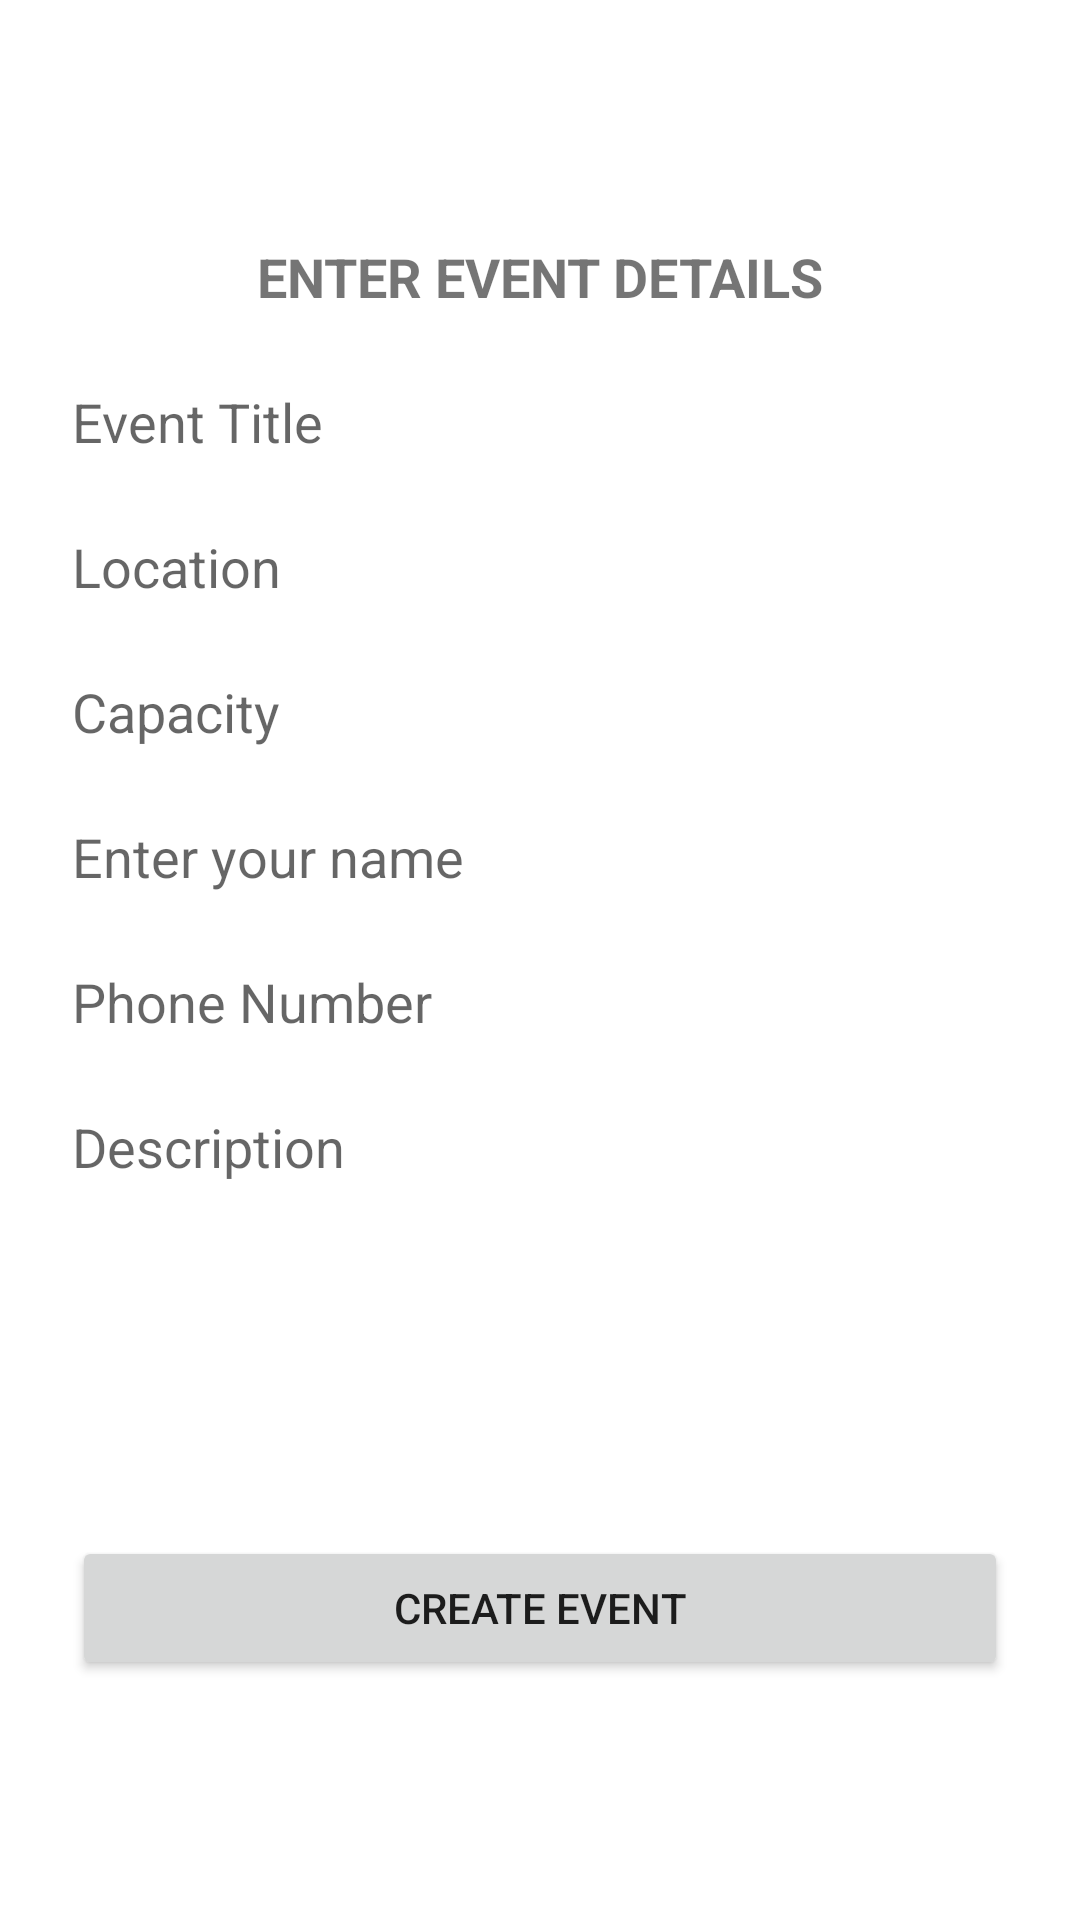

Here is an Android app screen rendered from its layout file. Give the layout XML and the strings, colors and styles it references.
<!-- AndroidManifest.xml: application theme Theme.Sainik -->
<!-- res/layout/fragment_organize_event.xml -->
<?xml version="1.0" encoding="utf-8"?>
<androidx.constraintlayout.widget.ConstraintLayout xmlns:android="http://schemas.android.com/apk/res/android"
    xmlns:app="http://schemas.android.com/apk/res-auto"
    xmlns:tools="http://schemas.android.com/tools"
    android:layout_width="match_parent"
    android:layout_height="match_parent"
    android:layout_margin="10dp"
    tools:context=".fragments.OrganizeEventFragment">


    <TextView
        android:id="@+id/enter_event_dtls_tv"
        android:layout_width="0dp"
        android:layout_height="wrap_content"
        android:layout_marginTop="80dp"
        android:text="ENTER EVENT DETAILS"
        android:textAlignment="center"
        android:textSize="18sp"
        android:textStyle="bold"
        app:layout_constraintEnd_toEndOf="parent"
        app:layout_constraintHorizontal_bias="0.5"
        app:layout_constraintStart_toStartOf="parent"
        app:layout_constraintTop_toTopOf="parent" />

    <EditText
        android:id="@+id/event_title_et"
        android:layout_width="0dp"
        android:layout_height="wrap_content"
        android:layout_marginLeft="24dp"
        android:layout_marginTop="24dp"
        android:background="@android:color/transparent"
        android:ems="10"
        android:hint="Event Title"
        android:inputType="textPersonName"
        app:layout_constraintEnd_toEndOf="parent"
        app:layout_constraintStart_toStartOf="parent"
        app:layout_constraintTop_toBottomOf="@+id/enter_event_dtls_tv" />

    <EditText
        android:id="@+id/location_et"
        android:layout_width="0dp"
        android:layout_height="wrap_content"
        android:layout_marginLeft="24dp"
        android:layout_marginTop="24dp"
        android:background="@android:color/transparent"
        android:ems="10"
        android:hint="Location"
        android:inputType="textPersonName"
        app:layout_constraintEnd_toEndOf="parent"
        app:layout_constraintStart_toStartOf="parent"
        app:layout_constraintTop_toBottomOf="@+id/event_title_et" />

    <EditText
        android:id="@+id/event_capacity_et"
        android:layout_width="0dp"
        android:layout_height="wrap_content"
        android:layout_marginLeft="24dp"
        android:layout_marginTop="24dp"

        android:background="@android:color/transparent"
        android:ems="10"
        android:hint="Capacity"
        android:inputType="textPersonName"
        app:layout_constraintEnd_toEndOf="parent"
        app:layout_constraintStart_toStartOf="parent"
        app:layout_constraintTop_toBottomOf="@+id/location_et" />

    <EditText
        android:id="@+id/organizer_name"
        android:layout_width="0dp"
        android:layout_height="wrap_content"
        android:layout_marginLeft="24dp"
        android:layout_marginTop="24dp"

        android:background="@android:color/transparent"
        android:ems="10"
        android:hint="Enter your name"
        android:inputType="textPersonName"
        app:layout_constraintEnd_toEndOf="parent"
        app:layout_constraintStart_toStartOf="parent"
        app:layout_constraintTop_toBottomOf="@+id/event_capacity_et" />
    <EditText
        android:id="@+id/organizer_number"
        android:layout_width="0dp"
        android:layout_height="wrap_content"
        android:layout_marginLeft="24dp"
        android:layout_marginTop="24dp"

        android:background="@android:color/transparent"
        android:ems="10"
        android:hint="Phone Number"
        android:inputType="textPersonName"
        app:layout_constraintEnd_toEndOf="parent"
        app:layout_constraintStart_toStartOf="parent"
        app:layout_constraintTop_toBottomOf="@+id/organizer_name" />

    <EditText
        android:id="@+id/event_description_et"
        android:layout_width="0dp"
        android:layout_height="0dp"
        android:layout_marginTop="8dp"
        android:background="@android:color/transparent"
        android:ems="10"
        android:gravity="top|start"
        android:hint="Description"

        android:inputType="textPersonName"
        android:paddingStart="24dp"
        android:paddingTop="16dp"
        android:paddingEnd="24dp"
        app:layout_constraintBottom_toTopOf="@+id/create_event_btn"
        app:layout_constraintEnd_toEndOf="parent"
        app:layout_constraintHorizontal_bias="0.5"
        app:layout_constraintStart_toStartOf="parent"
        app:layout_constraintTop_toBottomOf="@+id/organizer_number" />

    <Button
        android:id="@+id/create_event_btn"
        android:layout_width="0dp"
        android:layout_height="wrap_content"
        android:layout_marginStart="24dp"
        android:layout_marginEnd="24dp"
        android:layout_marginBottom="80dp"
        android:text="Create Event"
        app:layout_constraintBottom_toBottomOf="parent"
        app:layout_constraintEnd_toEndOf="parent"
        app:layout_constraintHorizontal_bias="0.5"
        app:layout_constraintStart_toStartOf="parent" />


</androidx.constraintlayout.widget.ConstraintLayout>
<!-- resources referenced by this layout -->
<resources>
  <style name="Theme.Sainik" parent="Theme.MaterialComponents.DayNight.DarkActionBar">
          
          <item name="colorPrimary">@color/purple_500</item>
          <item name="colorPrimaryVariant">@color/purple_700</item>
          <item name="colorOnPrimary">@color/white</item>
          
          <item name="colorSecondary">@color/teal_200</item>
          <item name="colorSecondaryVariant">@color/teal_700</item>
          <item name="colorOnSecondary">@color/black</item>
          
          <item name="android:statusBarColor" tools:targetApi="l">?attr/colorPrimaryVariant</item>
          
      </style>
  <color name="purple_500">#FF6200EE</color>
  <color name="purple_700">#FF3700B3</color>
  <color name="white">#FFFFFFFF</color>
  <color name="teal_200">#FF03DAC5</color>
  <color name="teal_700">#FF018786</color>
  <color name="black">#FF000000</color>
</resources>
